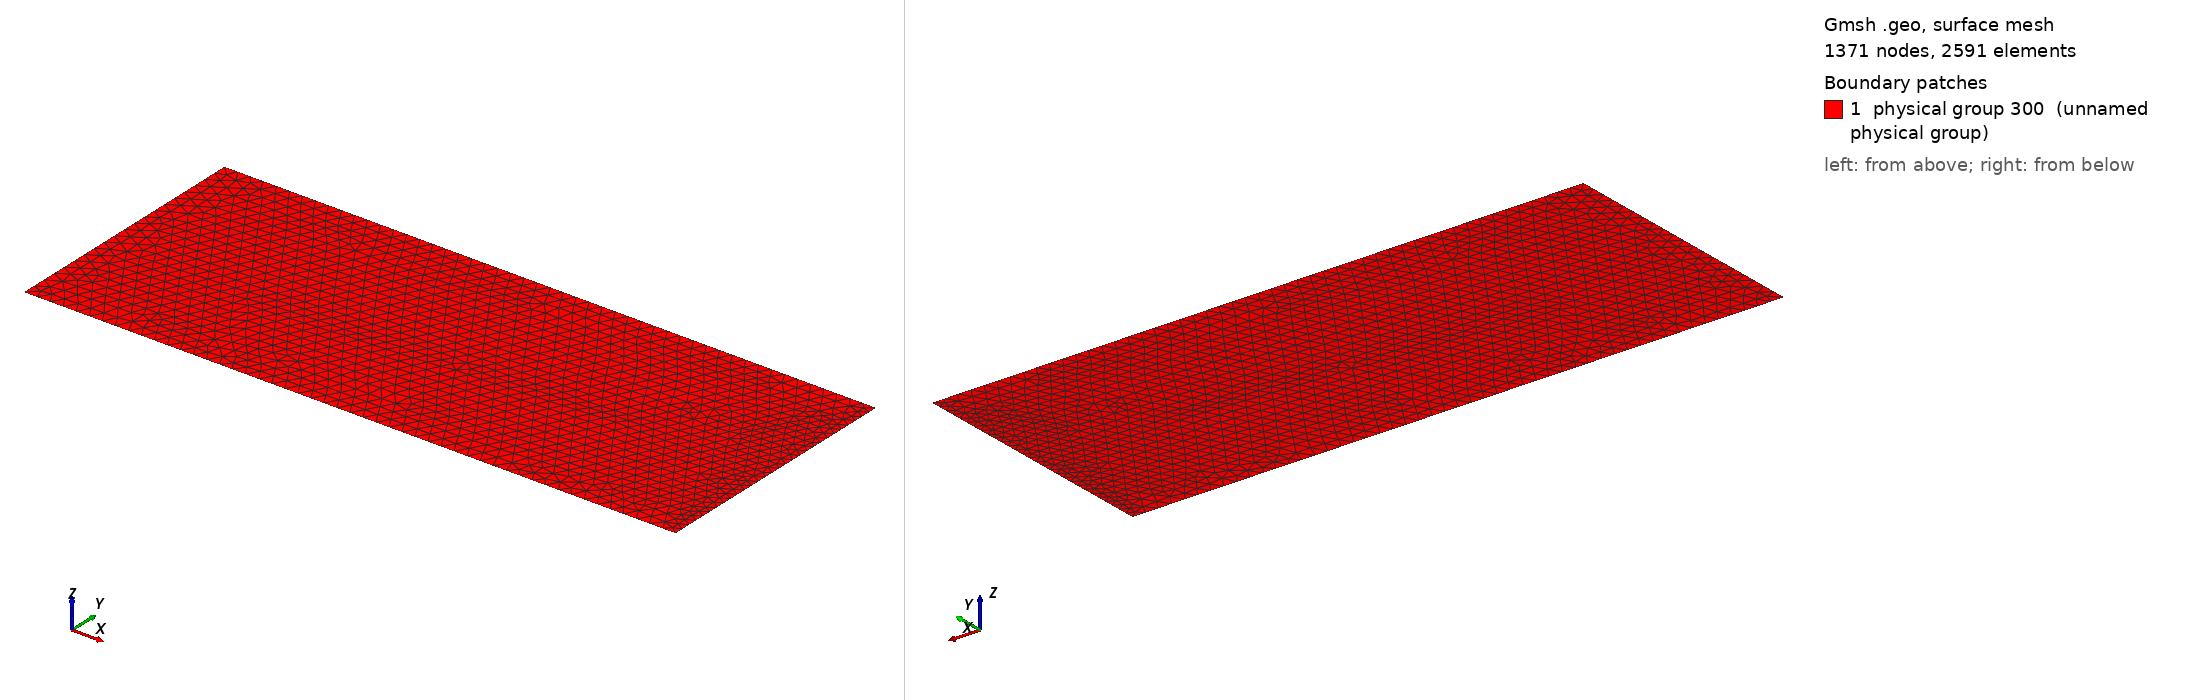

Gmsh geometry script, surface-meshed: 1371 nodes, 2591 surface elements. Boundary patches (legend numbers): 1 physical group 300 (unnamed physical group). Left view from above one corner, right view from below the opposite corner. Legend entries are the model's physical surfaces. The drawing asked Gmsh for element sizes between 1% and 20% of the model's largest extent; the script's own settings can give other sizes.

=== mesh_mu_ext.geo (drawn) ===
// Gmsh project created on Mon Jan 16 10:24:18 2023

Rc = 5.0;
size = 0.1;
Ngamma = 30;
better_gamma = 0;

//+
Point(1) = {0, -1, 0, 1.0};
//+
Point(2) = {0, 1, 0, 1.0};
//+
Point(3) = {Rc, 1, 0, 1.0};
//+
Point(4) = {Rc, -1, 0, 1.0};
//+
Line(1) = {1, 2};
//+
Line(2) = {2, 3};
//+
Line(3) = {3, 4};
//+
Line(4) = {4, 1};
//+
Curve Loop(1) = {1, 2, 3, 4};
//+
Plane Surface(1) = {1};
//+
Physical Curve(201) = {3};
//+
Physical Curve(203) = {1};
//+
Physical Surface(300) = {1};
//+
Transfinite Curve {3} = Ngamma Using Progression 1;
//+
Field[1] = Constant;
//+
Field[1].IncludeBoundary = 1;
//+
Field[1].VIn = size;
//+
Field[1].VOut = size;
//+
If (better_gamma == 1)
  Field[2] = MathEval;
  Field[2].F = Sprintf("2*(1+%g-x)/%g", Rc, Ngamma);
  Field[3] = Min;
  Field[3].FieldsList = {1, 2};
  Background Field = 3;
Else
  Background Field = 1;
EndIf
